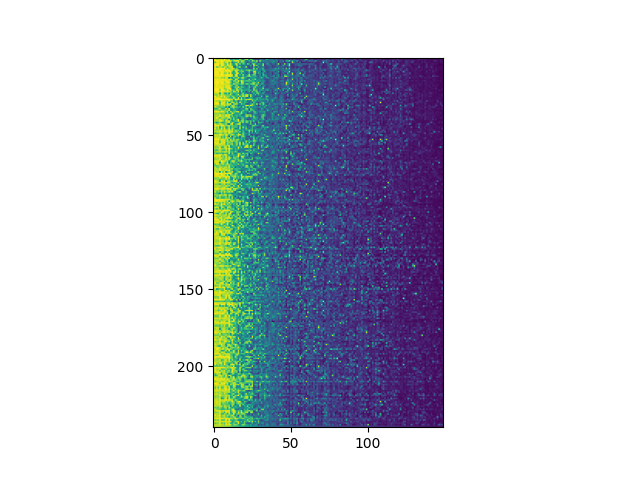

Values plotted in this chart, from the file beside it:
movieId, original, greed, drama, good, islam, weird, culture clash, vengeance, sacrifice, runaway, wartime, melancholic, betrayal, mentor, independent film, dialogue, period piece, surveillance, prejudice, adaptation, catastrophe, chase, weapons
Braveheart (1995), 0.9878, 0.9718, 0.984, 0.984, 0.9878, 0.9718, 0.984, 0.9427, 0.9795, 0.984, 0.8973, 0.9115, 0.9085, 0.8395, 0.807, 0.9115, 0.9895, 0.6228, 0.9795, 0.6492, 0.8257, 0.9185, 0.9185
Crimson Tide (1995), 0.9932, 0.9932, 0.8473, 0.8838, 0.8915, 0.9932, 0.8282, 0.9932, 0.8915, 0.7893, 0.8915, 0.4047, 0.5843, 0.717, 0.573, 0.6285, 0.5615, 0.8838, 0.6532, 0.3103, 0.747, 0.839, 0.9275
Schindler's List (1993), 0.984, 0.9868, 0.9958, 0.9958, 0.9403, 0.9868, 0.9958, 0.952, 0.9073, 0.9958, 0.9982, 0.9868, 0.7228, 0.8618, 0.9617, 0.9868, 0.9403, 0.68, 0.8765, 0.9203, 0.7165, 0.3715, 0.3642
Dances with Wolves (1990), 0.88, 0.743, 0.9505, 0.9505, 0.9215, 0.9832, 0.9505, 0.7665, 0.9215, 0.9505, 0.6675, 0.8842, 0.3922, 0.5765, 0.6132, 0.631, 0.9215, 0.5593, 0.8002, 0.781, 0.6465, 0.3728, 0.2732
Dr. Strangelove or: How I Learned to Sto…, 0.9828, 0.9828, 0.9828, 0.9828, 0.8965, 0.9828, 0.9828, 0.8205, 0.7235, 0.9597, 0.7235, 0.9597, 0.642, 0.4822, 0.8582, 0.9597, 0.4632, 0.9147, 0.375, 0.8317, 0.6235, 0.2923, 0.8742
Casablanca (1942), 0.9845, 0.9845, 0.9845, 0.9845, 0.7635, 0.9845, 0.9845, 0.8213, 0.7635, 0.9702, 0.929, 0.9022, 0.7205, 0.5393, 0.5188, 0.9022, 0.4938, 0.483, 0.4758, 0.3053, 0.4712, 0.5152, 0.2732
Foreign Correspondent (1940), 0.8993, 0.9718, 0.6995, 0.8102, 0.9163, 0.891, 0.6995, 0.908, 0.9163, 0.646, 0.9163, 0.9267, 0.9718, 0.3762, 0.3335, 0.6587, 0.703, 0.9718, 0.368, 0.4958, 0.458, 0.9455, 0.3812
Mr. Smith Goes to Washington (1939), 0.9805, 0.9892, 0.9892, 0.9805, 0.9915, 0.9805, 0.9892, 0.9892, 0.7583, 0.9663, 0.7583, 0.8373, 0.961, 0.9243, 0.615, 0.8373, 0.4467, 0.4093, 0.5575, 0.3588, 0.4922, 0.4077, 0.3845
Platoon (1986), 0.968, 0.968, 0.9698, 0.968, 0.9935, 0.968, 0.968, 0.9235, 0.9935, 0.965, 0.9935, 0.9207, 0.8845, 0.739, 0.902, 0.8973, 0.8865, 0.6292, 0.762, 0.62, 0.5238, 0.7632, 0.7632
Paths of Glory (1957), 0.9812, 0.9812, 0.9812, 0.9812, 0.9507, 0.9812, 0.9812, 0.9005, 0.9507, 0.9647, 0.9507, 0.9715, 0.7537, 0.5098, 0.87, 0.9647, 0.4862, 0.7075, 0.7258, 0.8678, 0.446, 0.3822, 0.4815
Lawrence of Arabia (1962), 0.981, 0.981, 0.981, 0.981, 0.881, 0.9905, 0.981, 0.7993, 0.7988, 0.9677, 0.7095, 0.967, 0.5557, 0.6587, 0.6562, 0.967, 0.9483, 0.4193, 0.7425, 0.4323, 0.4892, 0.3315, 0.3315
Apocalypse Now (1979), 0.9742, 0.98, 0.9742, 0.9742, 0.9688, 0.9865, 0.98, 0.9207, 0.9688, 0.98, 0.9688, 0.98, 0.9052, 0.442, 0.9515, 0.98, 0.4928, 0.7365, 0.5185, 0.8847, 0.4878, 0.4313, 0.5593
Full Metal Jacket (1987), 0.9705, 0.9705, 0.9705, 0.9705, 0.9728, 0.9705, 0.9705, 0.928, 0.9728, 0.968, 0.9728, 0.968, 0.8633, 0.6355, 0.8593, 0.968, 0.5457, 0.512, 0.4732, 0.759, 0.4637, 0.659, 0.7465
Right Stuff, The (1983), 0.9655, 0.9, 0.9, 0.9, 0.9655, 0.8068, 0.87, 0.7555, 0.9617, 0.87, 0.3355, 0.67, 0.4798, 0.822, 0.6082, 0.6365, 0.9655, 0.587, 0.849, 0.9383, 0.6787, 0.587, 0.3123
Boot, Das (Boat, The) (1981), 0.9778, 0.9778, 0.9778, 0.9778, 0.9367, 0.9852, 0.9778, 0.9725, 0.9367, 0.937, 0.9665, 0.937, 0.7675, 0.4293, 0.9005, 0.937, 0.5105, 0.5175, 0.6312, 0.6747, 0.5393, 0.3652, 0.471
Glory (1989), 0.9785, 0.9587, 0.998, 0.9587, 0.9785, 0.975, 0.9587, 0.941, 0.9838, 0.9477, 0.954, 0.7472, 0.5755, 0.8422, 0.8077, 0.6212, 0.9785, 0.6827, 0.9838, 0.7968, 0.6737, 0.7735, 0.7735
Bridge on the River Kwai, The (1957), 0.981, 0.981, 0.9962, 0.9962, 0.953, 0.981, 0.9962, 0.8325, 0.953, 0.9962, 0.953, 0.8722, 0.4915, 0.6415, 0.7192, 0.8722, 0.7577, 0.3825, 0.9327, 0.8927, 0.5228, 0.394, 0.4835
Great Escape, The (1963), 0.9735, 0.9735, 0.9735, 0.9735, 0.9293, 0.9735, 0.9735, 0.9563, 0.9293, 0.9117, 0.9293, 0.6965, 0.6362, 0.928, 0.7665, 0.6965, 0.769, 0.6248, 0.847, 0.819, 0.5275, 0.8377, 0.7965
Deer Hunter, The (1978), 0.9477, 0.9477, 0.992, 0.9477, 0.9635, 0.9477, 0.9477, 0.861, 0.9635, 0.9413, 0.9635, 0.8698, 0.7235, 0.4457, 0.6895, 0.8698, 0.4885, 0.4572, 0.6575, 0.4295, 0.4845, 0.3095, 0.4347
Patton (1970), 0.9617, 0.9597, 0.965, 0.965, 0.9718, 0.9597, 0.965, 0.8738, 0.9718, 0.965, 0.9718, 0.8128, 0.4818, 0.5927, 0.8128, 0.7173, 0.9647, 0.596, 0.7412, 0.7285, 0.521, 0.3972, 0.454
Great Dictator, The (1940), 0.9815, 0.9815, 0.9815, 0.9815, 0.9107, 0.9815, 0.9815, 0.7777, 0.8642, 0.9347, 0.9922, 0.9798, 0.4842, 0.4978, 0.6515, 0.9347, 0.6262, 0.7368, 0.6508, 0.4452, 0.528, 0.4885, 0.5643
Ben-Hur (1959), 0.9792, 0.9792, 0.997, 0.997, 0.7763, 0.9792, 0.997, 0.9435, 0.8033, 0.997, 0.7735, 0.9223, 0.7312, 0.7835, 0.635, 0.9223, 0.8435, 0.6478, 0.8033, 0.648, 0.5715, 0.6478, 0.5813
Killing Fields, The (1984), 0.9647, 0.9647, 0.993, 0.9647, 0.941, 0.9915, 0.9415, 0.9415, 0.935, 0.9415, 0.935, 0.8373, 0.6345, 0.9605, 0.8373, 0.6603, 0.941, 0.3417, 0.8273, 0.4597, 0.616, 0.214, 0.4452
Man Who Would Be King, The (1975), 0.9127, 0.9125, 0.908, 0.9127, 0.5082, 0.9127, 0.908, 0.6402, 0.5915, 0.795, 0.4942, 0.8438, 0.6875, 0.578, 0.6412, 0.7037, 0.6282, 0.3795, 0.5915, 0.813, 0.524, 0.4725, 0.3402
Last of the Mohicans, The (1992), 0.926, 0.8013, 0.7913, 0.9137, 0.7448, 0.926, 0.9032, 0.7913, 0.7448, 0.7378, 0.7448, 0.926, 0.5873, 0.4982, 0.602, 0.6873, 0.9193, 0.4902, 0.732, 0.872, 0.6725, 0.9035, 0.9035
Hunt for Red October, The (1990), 0.9925, 0.9925, 0.8518, 0.9207, 0.863, 0.9925, 0.8518, 0.9925, 0.818, 0.8308, 0.818, 0.5567, 0.838, 0.7905, 0.6, 0.6927, 0.487, 0.9207, 0.6288, 0.9503, 0.7692, 0.9603, 0.9603
Amistad (1997), 0.952, 0.9453, 0.9453, 0.9453, 0.952, 0.876, 0.8117, 0.8967, 0.905, 0.8117, 0.6937, 0.6793, 0.588, 0.9595, 0.69, 0.4862, 0.978, 0.4117, 0.8498, 0.4243, 0.7177, 0.2945, 0.2213
Saving Private Ryan (1998), 0.9738, 0.9738, 0.993, 0.993, 0.9898, 0.9878, 0.993, 0.947, 0.9898, 0.993, 0.9898, 0.9073, 0.912, 0.6475, 0.951, 0.9073, 0.9135, 0.7378, 0.946, 0.6432, 0.7005, 0.897, 0.897
Lifeboat (1944), 0.9107, 0.9107, 0.8487, 0.8487, 0.806, 0.9575, 0.8487, 0.9107, 0.806, 0.8125, 0.9875, 0.755, 0.7868, 0.4417, 0.7252, 0.7188, 0.2863, 0.6505, 0.6412, 0.497, 0.652, 0.6292, 0.3157
Few Good Men, A (1992), 0.965, 0.965, 0.9758, 0.965, 0.6105, 0.9167, 0.965, 0.965, 0.6687, 0.965, 0.3642, 0.701, 0.9355, 0.872, 0.5797, 0.8235, 0.4685, 0.9427, 0.6687, 0.4978, 0.6757, 0.6038, 0.5248
Life Is Beautiful (La Vita è bella) (199…, 0.9858, 0.9567, 0.9822, 0.9822, 0.7035, 0.9858, 0.9567, 0.9075, 0.8037, 0.9475, 0.9433, 0.9858, 0.3455, 0.7677, 0.9093, 0.8598, 0.59, 0.304, 0.8037, 0.598, 0.6695, 0.2545, 0.2052
First Blood (Rambo: First Blood) (1982), 0.95, 0.8465, 0.8465, 0.8465, 0.8155, 0.8465, 0.8465, 0.95, 0.8155, 0.8465, 0.8155, 0.61, 0.8878, 0.8938, 0.5575, 0.6532, 0.2547, 0.562, 0.4353, 0.5142, 0.5285, 0.9822, 0.9822
Name of the Rose, The (Name der Rose, De…, 0.8225, 0.9285, 0.8225, 0.7535, 0.6815, 0.7885, 0.7495, 0.7422, 0.4502, 0.7495, 0.1195, 0.7495, 0.858, 0.8753, 0.7885, 0.733, 0.6215, 0.6603, 0.35, 0.9845, 0.502, 0.6522, 0.218
Heartbreak Ridge (1986), 0.747, 0.652, 0.652, 0.8145, 0.9712, 0.652, 0.652, 0.6465, 0.9712, 0.652, 0.9712, 0.4855, 0.5962, 0.7703, 0.5312, 0.558, 0.486, 0.3505, 0.6262, 0.33, 0.5525, 0.849, 0.849
Run Silent Run Deep (1958), 0.8337, 0.8337, 0.8302, 0.7948, 0.7198, 0.8493, 0.7905, 0.8337, 0.7198, 0.7478, 0.9735, 0.6068, 0.4815, 0.6272, 0.712, 0.486, 0.339, 0.4785, 0.4705, 0.827, 0.585, 0.6927, 0.6655
Spartacus (1960), 0.9758, 0.9758, 0.9948, 0.9758, 0.9175, 0.9758, 0.9758, 0.8302, 0.8073, 0.9333, 0.4595, 0.9243, 0.6743, 0.7282, 0.7917, 0.918, 0.9637, 0.4685, 0.7973, 0.658, 0.5433, 0.4662, 0.4597
Soldier's Story, A (1984), 0.8302, 0.8302, 0.8302, 0.8302, 0.7902, 0.7117, 0.8068, 0.8253, 0.5657, 0.8068, 0.6225, 0.5553, 0.9667, 0.757, 0.549, 0.4732, 0.5923, 0.654, 0.9635, 0.5058, 0.5533, 0.548, 0.2238
Three Kings (1999), 0.8998, 0.8715, 0.851, 0.851, 0.9657, 0.8715, 0.8715, 0.7783, 0.9657, 0.8715, 0.9657, 0.859, 0.7472, 0.45, 0.6325, 0.678, 0.5775, 0.7523, 0.4477, 0.3432, 0.4637, 0.8108, 0.8108
Dirty Dozen, The (1967), 0.8653, 0.8653, 0.8875, 0.8875, 0.9718, 0.8662, 0.8875, 0.8348, 0.9718, 0.8875, 0.9718, 0.554, 0.8017, 0.624, 0.6045, 0.71, 0.5258, 0.5773, 0.6358, 0.5305, 0.5018, 0.8827, 0.858
Mister Roberts (1955), 0.8693, 0.8693, 0.9995, 0.8773, 0.6927, 0.8693, 0.8773, 0.8633, 0.6927, 0.8773, 0.983, 0.81, 0.5395, 0.7928, 0.5337, 0.64, 0.3317, 0.456, 0.6733, 0.718, 0.5235, 0.5763, 0.475
Little Big Man (1970), 0.9535, 0.844, 0.844, 0.844, 0.9535, 0.844, 0.844, 0.6595, 0.85, 0.8217, 0.3438, 0.8255, 0.5853, 0.845, 0.546, 0.752, 0.9535, 0.3267, 0.6405, 0.8462, 0.4692, 0.4367, 0.2072
Longest Day, The (1962), 0.947, 0.861, 0.861, 0.861, 0.96, 0.9942, 0.854, 0.6587, 0.96, 0.854, 0.96, 0.6845, 0.4602, 0.6172, 0.7482, 0.7165, 0.9573, 0.5687, 0.8375, 0.8405, 0.6015, 0.7915, 0.7915
Sea Wolves, The (1980), 0.8275, 0.6957, 0.54, 0.715, 0.8013, 0.62, 0.5952, 0.6957, 0.8013, 0.8395, 0.9698, 0.5952, 0.897, 0.7668, 0.4808, 0.532, 0.5962, 0.897, 0.6292, 0.8747, 0.446, 0.7817, 0.7755
Emperor and the Assassin, The (Jing ke c…, 0.9665, 0.941, 0.793, 0.793, 0.9665, 0.9113, 0.8155, 0.7252, 0.8595, 0.582, 0.1603, 0.904, 0.9975, 0.4455, 0.6893, 0.7737, 0.9868, 0.941, 0.3352, 0.4752, 0.4392, 0.3335, 0.3335
Stalag 17 (1953), 0.9732, 0.9732, 0.9732, 0.9732, 0.8168, 0.9732, 0.9732, 0.8428, 0.8168, 0.8513, 0.9385, 0.6823, 0.7913, 0.6967, 0.6643, 0.7177, 0.4225, 0.7913, 0.4695, 0.5252, 0.4695, 0.564, 0.2772
Boys from Brazil, The (1978), 0.9008, 0.9008, 0.7665, 0.9008, 0.5467, 0.8433, 0.7665, 0.9008, 0.5467, 0.679, 0.9165, 0.55, 0.7703, 0.6835, 0.7238, 0.6923, 0.44, 0.9008, 0.412, 0.9437, 0.5645, 0.703, 0.3335
Odessa File, The (1974), 0.9617, 0.9617, 0.77, 0.903, 0.6462, 0.9617, 0.7163, 0.9617, 0.6462, 0.7163, 0.9613, 0.6, 0.9005, 0.7528, 0.4055, 0.4735, 0.4762, 0.949, 0.4005, 0.6795, 0.4477, 0.8445, 0.494
Cross of Iron (1977), 0.9225, 0.844, 0.8328, 0.8328, 0.9215, 0.8887, 0.8328, 0.9225, 0.9215, 0.8328, 0.981, 0.814, 0.9225, 0.6385, 0.8328, 0.7505, 0.766, 0.5055, 0.536, 0.6597, 0.4522, 0.5805, 0.6112
Hangmen Also Die! (1943), 0.9135, 0.9135, 0.9135, 0.9135, 0.9433, 0.9127, 0.8578, 0.9127, 0.9433, 0.8578, 0.9892, 0.8895, 0.946, 0.7077, 0.8053, 0.8522, 0.5397, 0.8678, 0.396, 0.7392, 0.5575, 0.3105, 0.3212
Ogre, The (Unhold, Der) (1996), 0.8428, 0.639, 0.7265, 0.7592, 0.8462, 0.836, 0.7073, 0.8555, 0.8462, 0.7073, 0.9738, 0.836, 0.7183, 0.703, 0.6255, 0.5058, 0.8428, 0.496, 0.494, 0.8302, 0.596, 0.476, 0.4612
JFK (1991), 0.9493, 0.9653, 0.898, 0.898, 0.9795, 0.9825, 0.898, 0.803, 0.9795, 0.898, 0.653, 0.7505, 0.9653, 0.7905, 0.599, 0.758, 0.9493, 0.9955, 0.6525, 0.837, 0.5395, 0.4592, 0.3807
Night to Remember, A (1958), 0.8787, 0.8787, 0.8787, 0.8787, 0.9035, 0.7047, 0.805, 0.6392, 0.9035, 0.721, 0.2657, 0.9533, 0.313, 0.6987, 0.805, 0.559, 0.788, 0.2572, 0.7025, 0.8713, 0.6977, 0.31, 0.2915
Good Morning, Vietnam (1987), 0.9263, 0.9263, 0.9263, 0.9263, 0.9657, 0.6943, 0.8005, 0.6943, 0.9657, 0.8005, 0.9657, 0.6268, 0.5663, 0.8273, 0.546, 0.4492, 0.5673, 0.3682, 0.6815, 0.5278, 0.6085, 0.3738, 0.3508
Inherit the Wind (1960), 0.9782, 0.9782, 0.9782, 0.9782, 0.8505, 0.957, 0.957, 0.9365, 0.8237, 0.9365, 0.5355, 0.9113, 0.6767, 0.8658, 0.6667, 0.8328, 0.8505, 0.5905, 0.6667, 0.4885, 0.6587, 0.2517, 0.2587
Outlaw Josey Wales, The (1976), 0.9353, 0.9167, 0.9167, 0.933, 0.7445, 0.933, 0.9167, 0.9387, 0.7445, 0.933, 0.7445, 0.8458, 0.8758, 0.8022, 0.7695, 0.8458, 0.6332, 0.5903, 0.524, 0.4507, 0.4552, 0.924, 0.7063
Marathon Man (1976), 0.9768, 0.9768, 0.941, 0.9675, 0.677, 0.95, 0.941, 0.9768, 0.677, 0.796, 0.8333, 0.736, 0.7635, 0.5038, 0.7222, 0.835, 0.595, 0.9712, 0.3562, 0.901, 0.4447, 0.802, 0.4012
Seven Days in May (1964), 0.9233, 0.9233, 0.9778, 0.9083, 0.9785, 0.9233, 0.9083, 0.9233, 0.631, 0.9083, 0.631, 0.8025, 0.8875, 0.5587, 0.6318, 0.8882, 0.5095, 0.9918, 0.3582, 0.9307, 0.7248, 0.6185, 0.829
Guns of Navarone, The (1961), 0.9303, 0.8855, 0.8225, 0.9303, 0.849, 0.8855, 0.8225, 0.8855, 0.849, 0.8302, 0.989, 0.5523, 0.7043, 0.6715, 0.654, 0.779, 0.4555, 0.8288, 0.4047, 0.623, 0.526, 0.9503, 0.9503
Patriot, The (2000), 0.9838, 0.7668, 0.8108, 0.8153, 0.9838, 0.6825, 0.6138, 0.869, 0.9685, 0.6138, 0.9685, 0.5015, 0.602, 0.5952, 0.6138, 0.5255, 0.9838, 0.578, 0.7997, 0.2735, 0.8962, 0.951, 0.951
Breaker Morant (1980), 0.8862, 0.8493, 0.8493, 0.8493, 0.9695, 0.8428, 0.8493, 0.8493, 0.942, 0.8493, 0.9725, 0.8825, 0.736, 0.5228, 0.7235, 0.5585, 0.8862, 0.4895, 0.519, 0.5363, 0.4575, 0.2702, 0.3257
... 180 more rows
